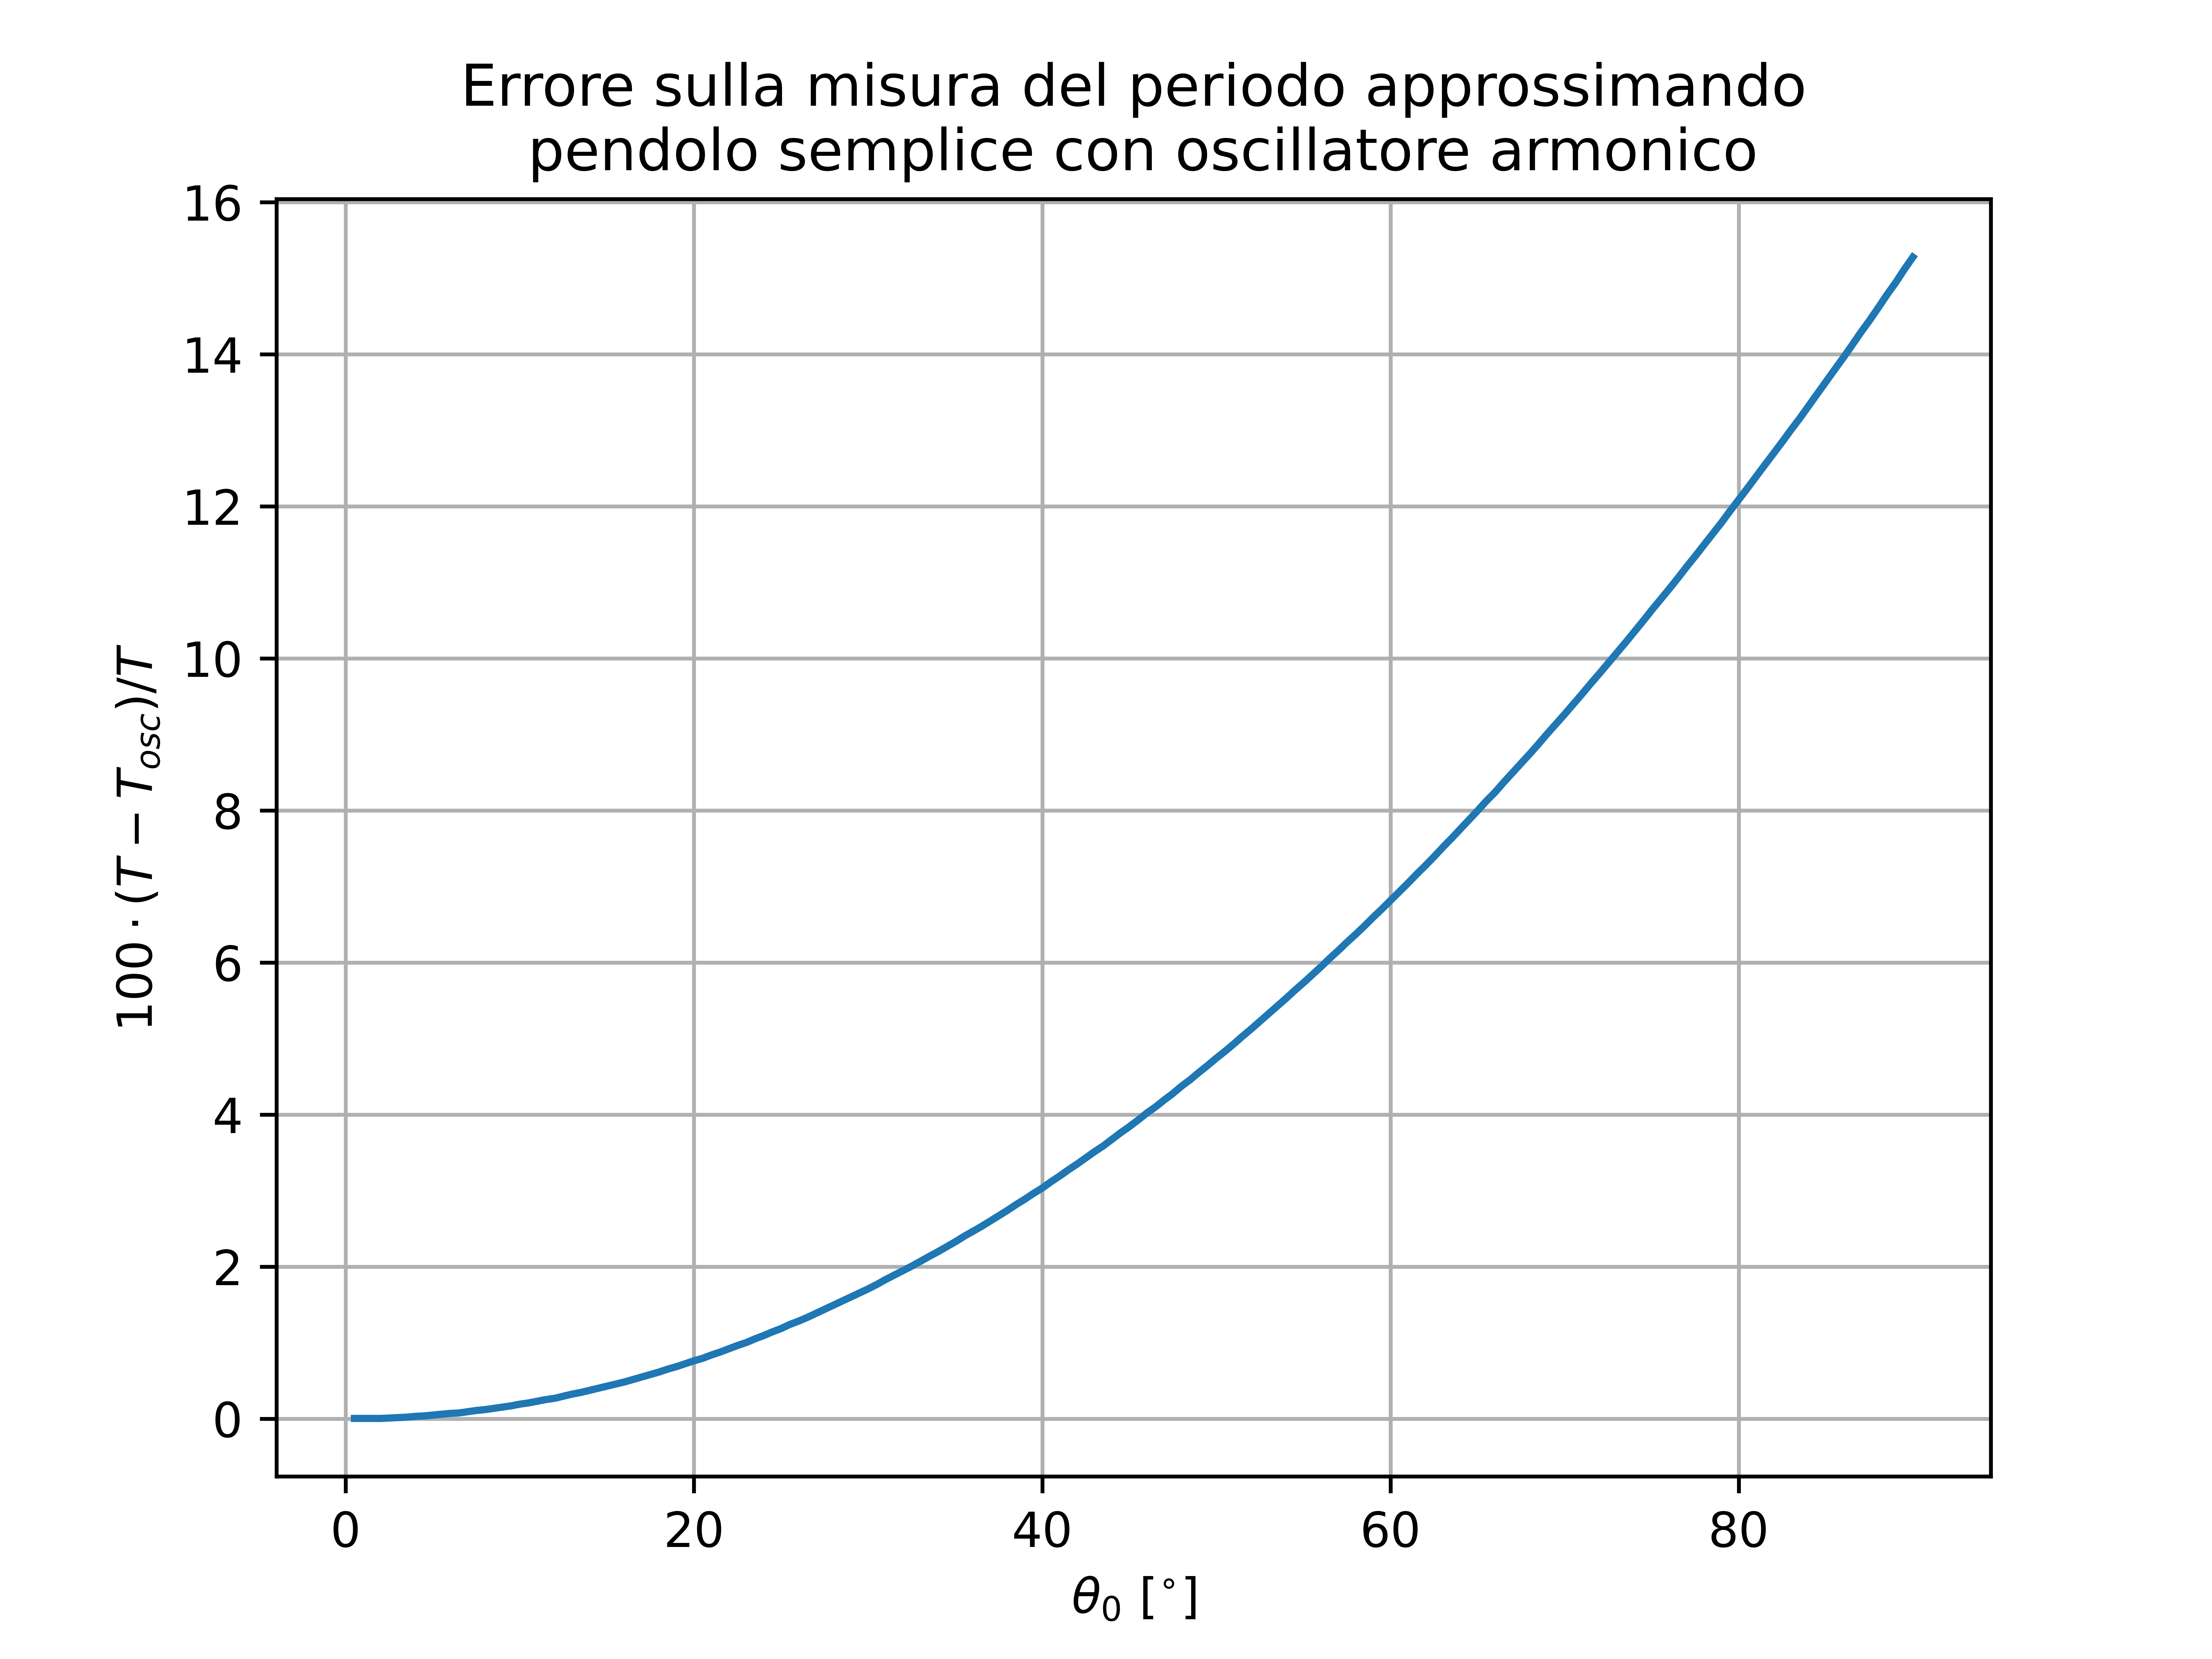

Reproduce this figure in Python.
import matplotlib.pyplot as plt
import numpy as np

ris = np.loadtxt('pendoloPeriodi.txt', unpack = True)

plt.plot(ris[0], ris[1])
plt.grid()
plt.title('Errore sulla misura del periodo approssimando\n pendolo semplice con oscillatore armonico')
plt.xlabel('$\\theta_0~[^{\circ}]$')
plt.ylabel('$100 \cdot (T - T_{osc})/T$')

plt.savefig('pendoloPeriodi.png', dpi=1200)
plt.show()
